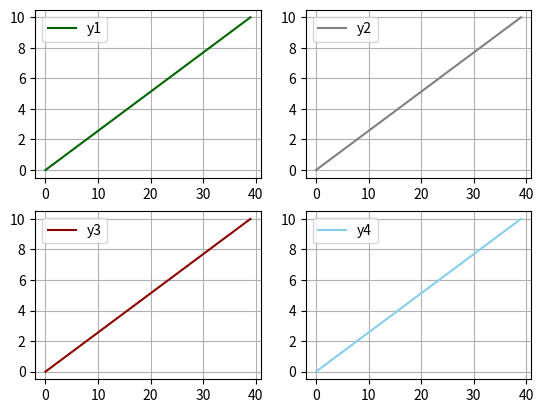

Recreate this plot in Python.
# Matplotlib [Python]
# Ejercicios de práctica

# [redacted]
# Version: 2.0

# IMPORTANTE: NO borrar los comentarios
# que aparecen en verde con el hashtag "#"

# Ejercicios de matplotlib
import numpy as np
import matplotlib.pyplot as plt


if __name__ == '__main__':
    print("Bienvenidos a otra clase de Inove con Python")
    print("Line Plot: Figura con múltiples gráficos")

    # NOTA: aproveche los ejemplos "line_plot" y "scatter_plot" de clase

    # Se desea graficar cuatro funciones en una misma figura
    # en cuatros gráficos (axes) distintos. Para el siguiente
    # intervalor de valores de "X":
    x = np.linspace(0, 10, 40)

    # Realizar tres gráficos que representen
    # y1 = x^2 (X al cuadrado)
    # y2 = x^3 (X al cubo)
    # y3 = x^4 (X a la cuarta)
    # y4 = raiz_cuadrada(X)

    # Implementación:
    y1 = x**2
    y2 = x**3
    y3 = x**4
    y4 = np.sqrt(x)

    # Alumnos: Esos cuatro gráficos deben estar colocados
    # en la diposición de 2 filas y 2 columna:
    # ------
    #  graf1 | graf2
    # ------
    #  graf3 | graf4
    # Utilizar add_subplot para lograr este efecto
    # de "2 filas" "2 columna" de gráficos

    # Se debe colocar en la leyenda la función que representa
    # cada gráfico

    # Cada gráfico realizarlo con un color distinto
    # a su elección

    # Colocar una grilla a elección

    # Crear acá su gráfico
    fig = plt.figure()
    axy1 = fig.add_subplot(2, 2, 1)
    axy2 = fig.add_subplot(2, 2, 2)
    axy3 = fig.add_subplot(2, 2, 3)
    axy4 = fig.add_subplot(2, 2, 4)

    axy1.plot(x, c="darkgreen", label="y1")
    axy1.legend()
    axy1.grid()
    axy2.plot(x, c="gray", label="y2")
    axy2.legend()
    axy2.grid()
    axy3.plot(x, c="darkred", label="y3")
    axy3.legend()
    axy3.grid()
    axy4.plot(x, c="skyblue", label="y4")
    axy4.legend()
    axy4.grid()

    plt.show()

    print("terminamos")
